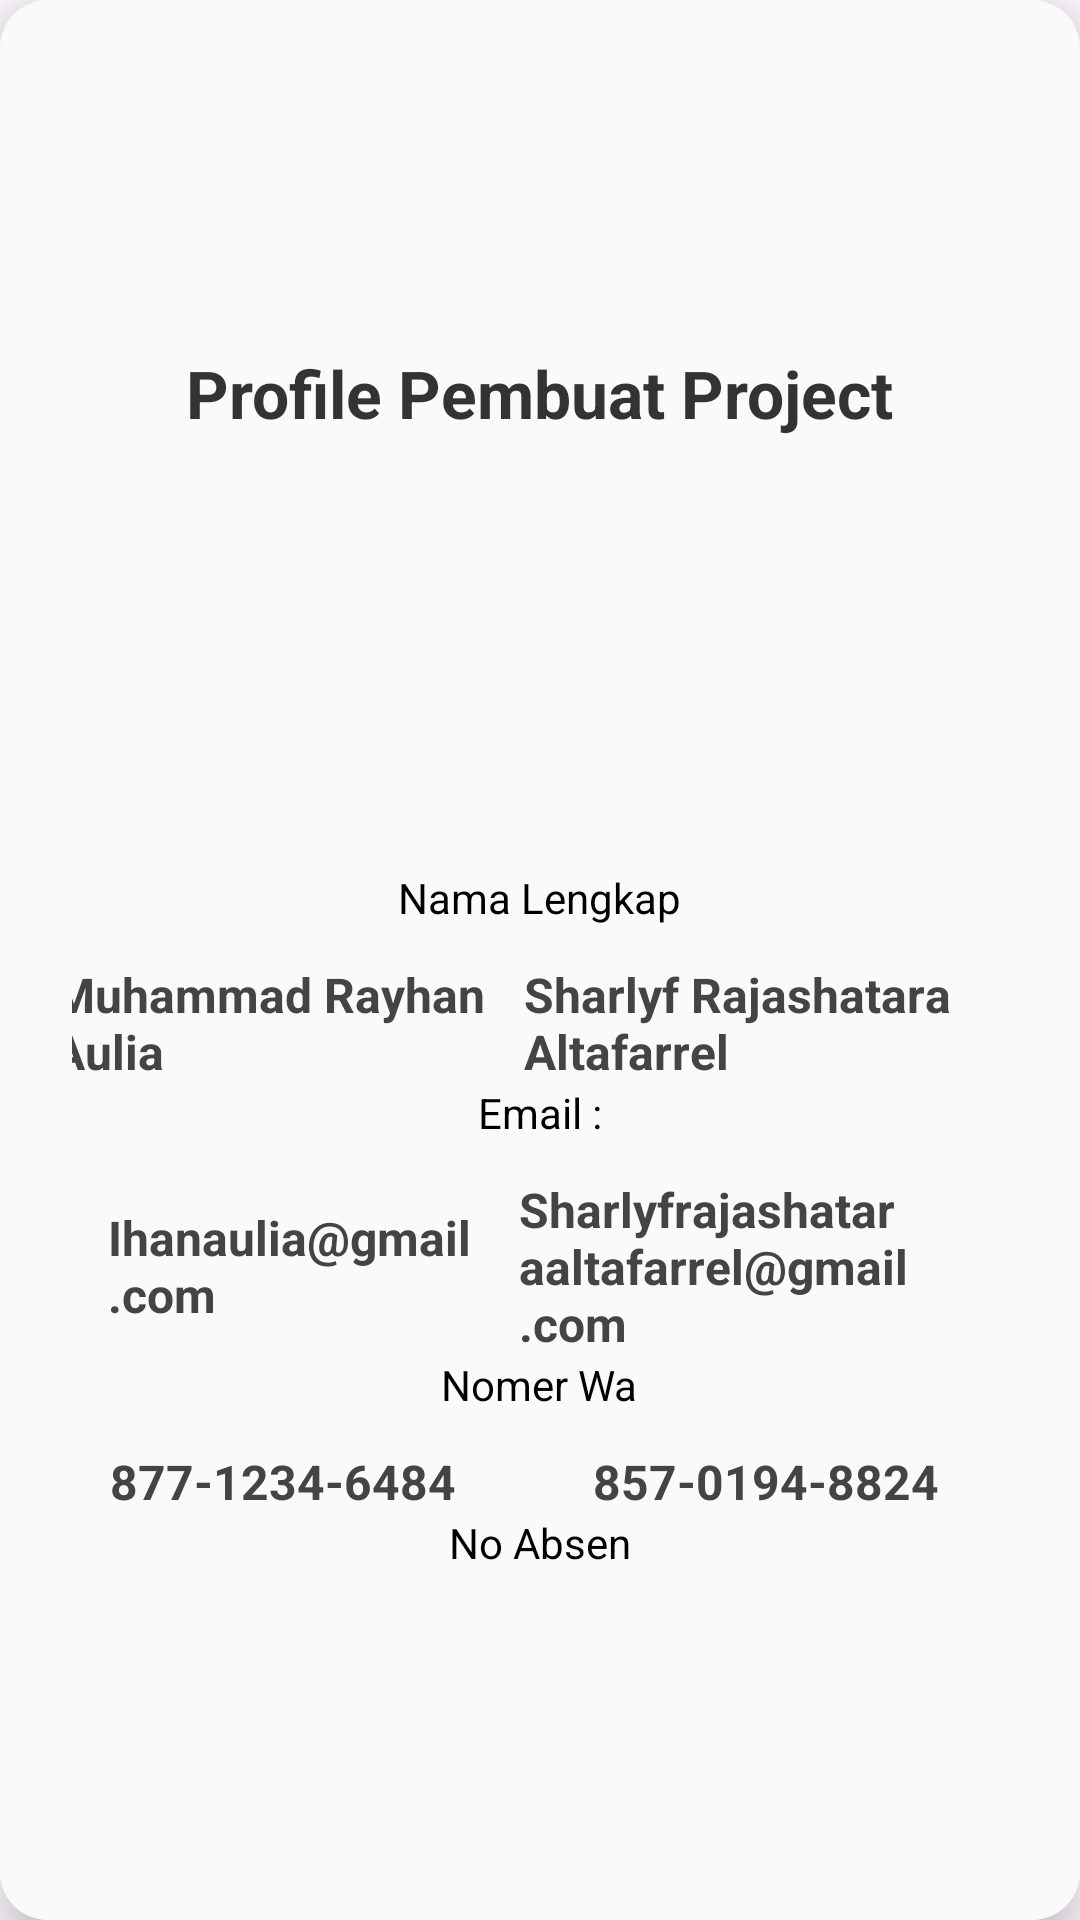

Write the Android layout XML for this screen, with the resource values it uses.
<!-- AndroidManifest.xml: application theme Theme.PAS_25_33 -->
<!-- res/layout/profile_fragment.xml -->
<?xml version="1.0" encoding="utf-8"?>
<androidx.cardview.widget.CardView xmlns:android="http://schemas.android.com/apk/res/android"
    xmlns:card_view="http://schemas.android.com/apk/res-auto"
    android:layout_width="match_parent"
    android:layout_marginStart="100dp"
    android:layout_height="wrap_content"
    android:layout_margin="16dp"
    card_view:cardCornerRadius="16dp"
    card_view:cardElevation="8dp"
    android:background="@android:color/white">

    <LinearLayout
        android:layout_width="match_parent"
        android:layout_height="match_parent"
        android:background="#FAFAFA"
        android:gravity="center"
        android:orientation="vertical"
        android:padding="24dp">

        <TextView
            android:layout_width="wrap_content"
            android:layout_height="wrap_content"
            android:layout_marginBottom="24dp"
            android:text="Profile Pembuat Project"
            android:textColor="#333333"
            android:textSize="22sp"
            android:textStyle="bold" />

        <LinearLayout
            android:layout_width="wrap_content"
            android:layout_height="wrap_content"
            android:gravity="center"
            android:orientation="horizontal">

            <ImageView
                android:layout_width="100dp"
                android:layout_height="100dp"
                android:layout_marginEnd="24dp"
                android:scaleType="centerCrop"

                android:src="@drawable/han" />

            <ImageView
                android:layout_width="100dp"
                android:layout_height="100dp"
                android:scaleType="centerCrop"
                android:src="@drawable/mitios" />
        </LinearLayout>

        <TextView
            android:layout_width="wrap_content"
            android:layout_height="wrap_content"
            android:layout_marginTop="20dp"
            android:text="Nama Lengkap"
            android:textColor="@color/black"/>

        <LinearLayout
            android:layout_width="wrap_content"
            android:layout_height="wrap_content"
            android:layout_marginTop="12dp"
            android:gravity="center"
            android:orientation="horizontal">

            <TextView
                android:layout_width="147dp"
                android:layout_height="wrap_content"
                android:layout_marginStart="35dp"
                android:layout_marginEnd="10dp"
                android:text="Muhammad Rayhan Aulia"
                android:textColor="#444444"
                android:textSize="16sp"
                android:textStyle="bold" />

            <TextView
                android:layout_width="151dp"
                android:layout_height="wrap_content"

                android:layout_marginEnd="52dp"
                android:text="Sharlyf Rajashatara Altafarrel"
                android:textColor="#444444"
                android:textSize="16sp"
                android:textStyle="bold" />
        </LinearLayout>

        <TextView
            android:layout_width="wrap_content"
            android:layout_height="wrap_content"
            android:text="Email :"
            android:textColor="@color/black"/>

        <LinearLayout
            android:layout_width="wrap_content"
            android:layout_height="wrap_content"
            android:layout_marginTop="12dp"
            android:gravity="center"
            android:orientation="horizontal">

            <TextView
                android:layout_width="127dp"
                android:layout_height="wrap_content"

                android:layout_marginEnd="10dp"
                android:text="Ihanaulia@gmail.com"
                android:textColor="#444444"
                android:textSize="16sp"
                android:textStyle="bold" />

            <TextView
                android:layout_width="151dp"
                android:layout_height="wrap_content"
                android:text="Sharlyfrajashataraaltafarrel@gmail.com"
                android:textColor="#444444"
                android:textSize="16sp"
                android:textStyle="bold" />
        </LinearLayout>

        <TextView
            android:layout_width="wrap_content"
            android:layout_height="wrap_content"
            android:text="Nomer Wa"
            android:textColor="@color/black"/>

        <LinearLayout
            android:layout_width="wrap_content"
            android:layout_height="wrap_content"
            android:layout_marginTop="12dp"
            android:gravity="center"
            android:orientation="horizontal">

            <TextView
                android:layout_width="151dp"
                android:layout_height="wrap_content"
                android:layout_marginStart="25dp"
                android:layout_marginEnd="10dp"
                android:text="877-1234-6484"
                android:textColor="#444444"
                android:textSize="16sp"
                android:textStyle="bold" />

            <TextView
                android:layout_width="151dp"
                android:layout_height="wrap_content"
                android:text="857-0194-8824"
                android:textColor="#444444"
                android:textSize="16sp"
                android:textStyle="bold" />

        </LinearLayout>

        <TextView
            android:layout_width="wrap_content"
            android:layout_height="wrap_content"
            android:text="No Absen"
            android:textColor="@color/black"/>

    </LinearLayout>



</androidx.cardview.widget.CardView>
<!-- resources referenced by this layout -->
<resources>
  <style name="Theme.PAS_25_33" parent="Base.Theme.PAS_25_33" />
  <style name="Base.Theme.PAS_25_33" parent="Theme.Material3.DayNight.NoActionBar">
          
          
      </style>
  <!-- not gathered from this repository: default colours our renderer supplied (Android Studio template values) -->
  <color name="black">#FF000000</color>
</resources>
